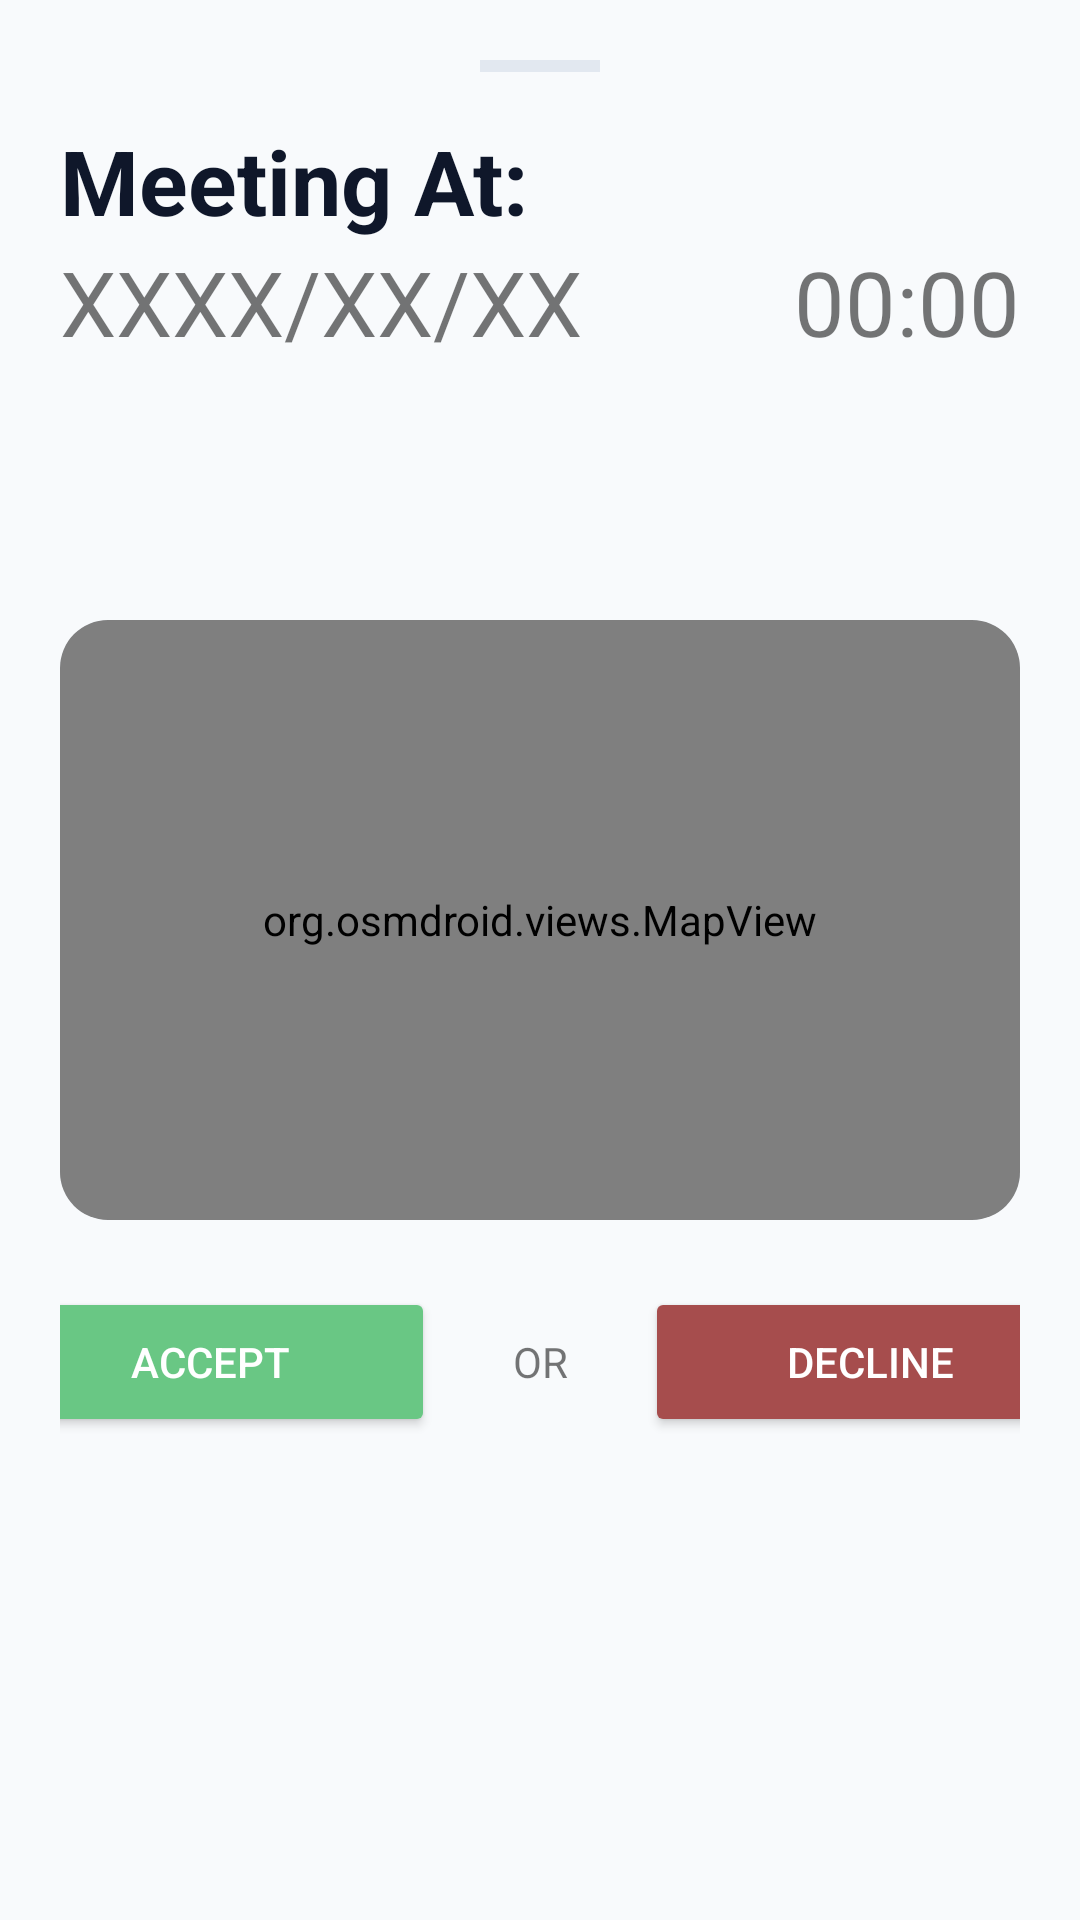

Layout XML and referenced resources for this Android screen:
<!-- AndroidManifest.xml: application theme Theme.CuackApp -->
<!-- res/layout/fragment_meetings_detail.xml -->
<?xml version="1.0" encoding="utf-8"?>
<LinearLayout xmlns:android="http://schemas.android.com/apk/res/android"
    xmlns:tools="http://schemas.android.com/tools"
    android:layout_width="match_parent"
    android:layout_height="match_parent"
    xmlns:app="http://schemas.android.com/apk/res-auto"
    android:orientation="vertical"
    android:fillViewport="true"
    tools:context=".ui.Meetings.DetailsDialog.MeetingsDetailFragment"
    android:padding="20dp"
    android:backgroundTint="?android:attr/colorBackgroundFloating">

    <View
        android:layout_width="40dp"
        android:layout_height="4dp"
        android:layout_gravity="center"
        android:layout_marginBottom="16dp"
        android:background="@color/slate_200" />
    <TextView
        android:id="@+id/tvMeetingDetailTitle"
        android:layout_width="wrap_content"
        android:layout_height="wrap_content"
        android:text="@string/meeting_at"
        android:textColor="?android:attr/textColorPrimary"
        android:textSize="30sp"
        android:textStyle="bold"/>
    <androidx.constraintlayout.widget.ConstraintLayout
        android:layout_width="match_parent"
        android:layout_height="50dp"
        >

        <TextView
            android:id="@+id/tvDate"
            android:layout_width="wrap_content"
            android:layout_height="wrap_content"
            android:text="XXXX/XX/XX"
            android:textSize="30sp"
            app:layout_constraintTop_toTopOf="parent"
            app:layout_constraintStart_toStartOf="parent"
            />
        <TextView
            android:id="@+id/tvHour"
            android:layout_width="wrap_content"
            android:layout_height="wrap_content"
            android:text="00:00"
            android:textSize="30sp"
            android:layout_marginStart="100dp"
            app:layout_constraintTop_toTopOf="parent"
            app:layout_constraintEnd_toEndOf="parent"
            />

    </androidx.constraintlayout.widget.ConstraintLayout>
    <LinearLayout
        android:layout_width="match_parent"
        android:layout_height="wrap_content"
        android:orientation="vertical">
        <androidx.constraintlayout.widget.ConstraintLayout
            android:layout_width="match_parent"
            android:layout_height="40dp"
            >
            <TextView
                android:id="@+id/tvTitle"
                android:layout_width="wrap_content"
                android:layout_height="wrap_content"
                android:textSize="20sp"
                app:layout_constraintStart_toStartOf="parent"
                app:layout_constraintTop_toTopOf="parent"
                />

            <TextView
                android:id="@+id/tvState"
                android:layout_width="wrap_content"
                android:layout_height="wrap_content"
                android:textSize="18sp"
                app:layout_constraintEnd_toEndOf="parent"
                app:layout_constraintTop_toTopOf="parent"
                />

        </androidx.constraintlayout.widget.ConstraintLayout>
        <TextView
            android:id="@+id/tvDescription"
            android:layout_width="wrap_content"
            android:layout_height="wrap_content"
            android:textSize="15sp"
            />

    </LinearLayout>

    <androidx.cardview.widget.CardView
        android:layout_width="match_parent"
        android:layout_height="200dp"
        android:layout_marginTop="16dp"
        app:cardCornerRadius="16dp"
        app:cardElevation="0dp">

        <org.osmdroid.views.MapView
            android:id="@+id/mapView"
            android:layout_width="match_parent"
            android:layout_height="match_parent" />
    </androidx.cardview.widget.CardView>
    <LinearLayout
        android:id="@+id/teacherButtonsLayout"
        android:layout_width="match_parent"
        android:layout_height="75dp"
        android:orientation="horizontal"
        android:layout_marginTop="10dp"
        android:gravity="center"
        >
        <Button
            android:id="@+id/btnAccept"
            android:layout_width="150dp"
            android:layout_height="50dp"
            android:text="@string/accept"
            android:textColor="@color/white"
            android:backgroundTint="@color/confirm"/>

        <TextView
            android:layout_width="50dp"
            android:layout_height="50dp"
            android:layout_marginStart="10dp"
            android:text="@string/or"
            android:gravity="center"/>

        <Button
            android:id="@+id/btnDecline"
            android:layout_width="150dp"
            android:layout_height="50dp"
            android:layout_marginStart="10dp"
            android:text="@string/decline"
            android:textColor="@color/white"
            android:backgroundTint="@color/canceled"/>
    </LinearLayout>

</LinearLayout>
<!-- resources referenced by this layout -->
<resources>
  <color name="canceled">#A64D4D</color>
  <color name="confirm">#69C784</color>
  <color name="slate_200">#E2E8F0</color>
  <color name="white">#FFFFFF</color>
  <string name="accept">Accept</string>
  <string name="decline">decline</string>
  <string name="meeting_at">Meeting At:</string>
  <string name="or">OR</string>
  <style name="Theme.CuackApp" parent="Theme.AppCompat.Light.NoActionBar">
          <item name="colorPrimary">@color/primary</item>
          <item name="colorPrimaryDark">@color/secondary</item>
          <item name="colorAccent">@color/primary</item>
          <item name="colorButtonNormal">@color/button_light</item>
          <item name="colorBackgroundFloating">@color/bg_selector</item>
          <item name="android:colorBackgroundFloating" tools:targetApi="23">@color/bg_selector</item>
  
          <item name="android:windowBackground">@color/background_light</item>
          <item name="android:textColorPrimary">@color/slate_900</item>
          <item name="android:textColorSecondary">@color/slate_600</item>
  
          <item name="colorControlNormal">@color/slate_400</item>
          <item name="colorControlActivated">@color/primary</item>
  
          <item name="android:statusBarColor">@color/secondary</item>
      </style>
  <color name="primary">#55BAE7</color>
  <color name="secondary">#1E3A52</color>
  <color name="button_light">#1E3A52</color>
  <color name="bg_selector">#E2E8F0</color>
  <color name="background_light">#F8FAFC</color>
  <color name="slate_900">#0F172A</color>
  <color name="slate_600">#475569</color>
  <color name="slate_400">#94A3B8</color>
</resources>
